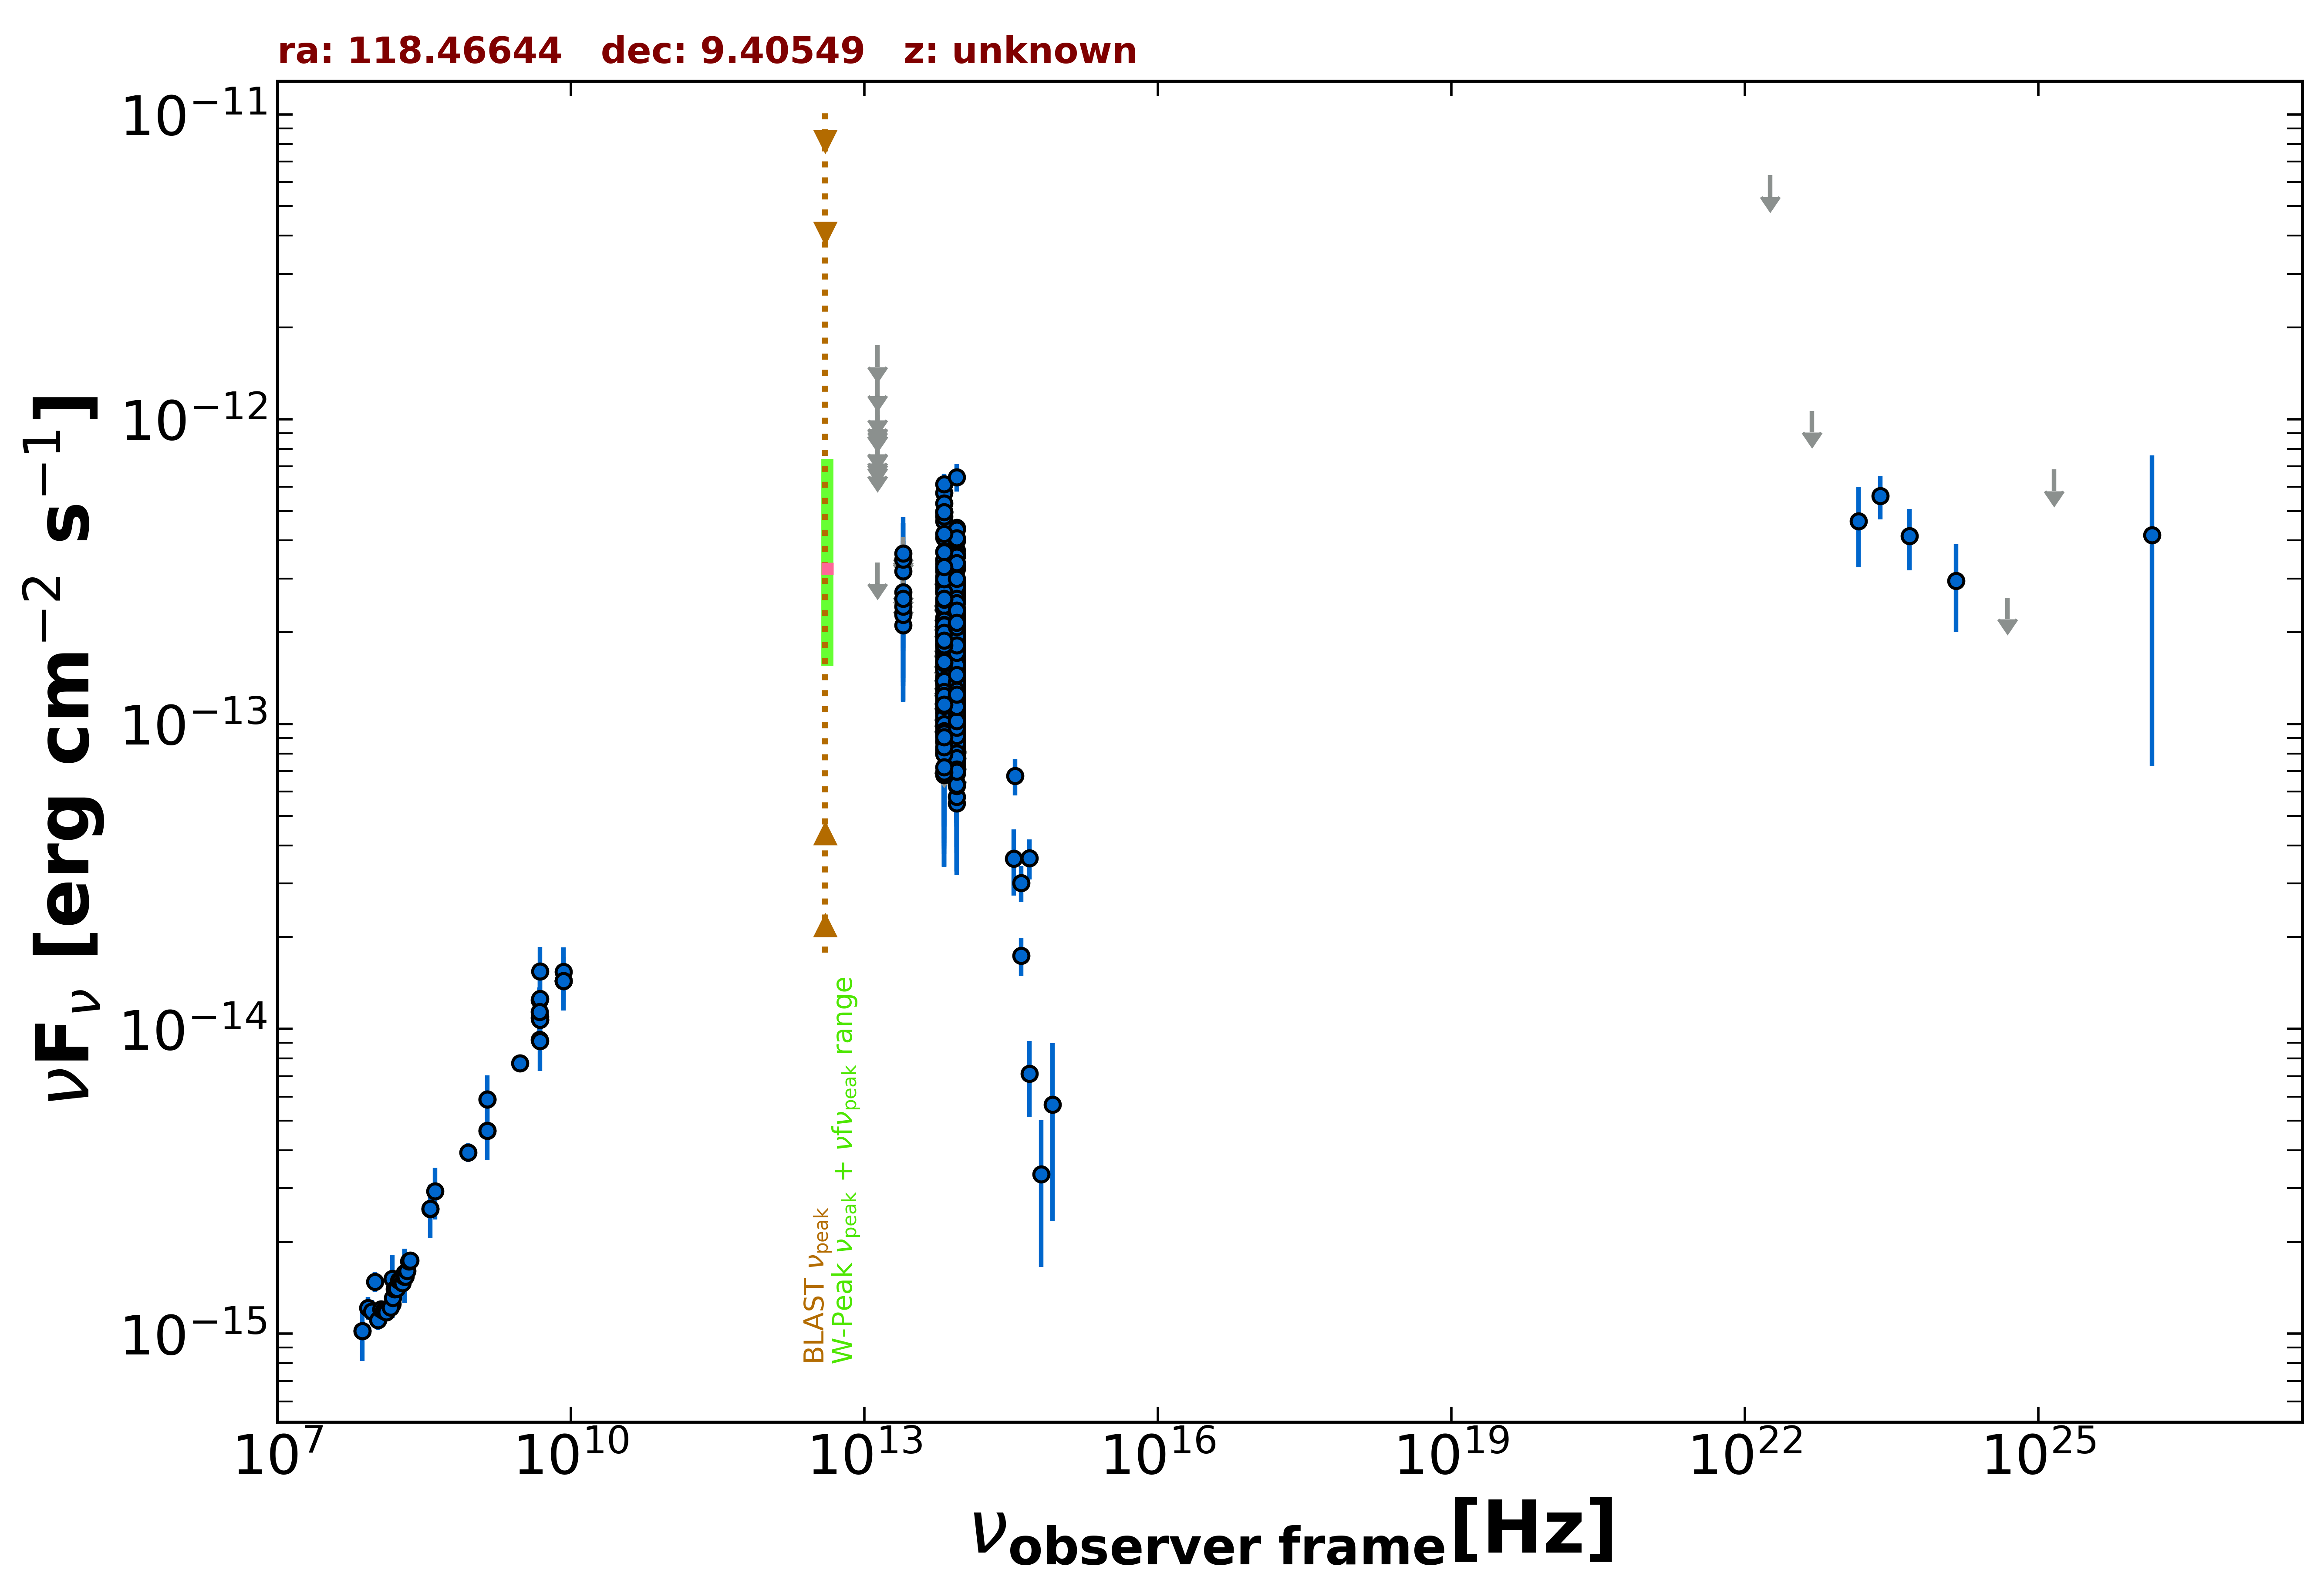

The file beside this chart, header and first rows:
freq., flux, err_flux, MJD_start, MJD_end, flag, catalog, reference
1.400e+09, 4.631e-15, 1.385e-16, 55000, 55000, , NVSS, Condon et al. 1998  AJ  115  1693
8.870e+08, 3.932e-15, 2.800e-16, 55000, 55000, , RACS, Hale et al. 2021  PASA  38  e058
3.000e+09, 7.720e-15, 3.100e-17, 55000, 55000, , VLASSQL, Gordon et al. 2021  ApJS  255  30
1.500e+08, 1.253e-15, 1.250e-16, 55000, 55000, , TGSS150, Intema et al. 2017  A&A  598  A781
7.400e+07, 1.021e-15, 5.900e-17, 55000, 55000, , VLSSR, Lane et al. 2014  MNRAS  440 327
8.400e+09, 1.435e-14, 0.000e+00, 55000, 55000, , CRATES, Healey et al. 2007  ApJS  171  61
4.800e+09, 1.243e-14, 1.105e-15, 55000, 55000, , GB6, Gregory et al. 1996  ApJS  103  427
4.800e+09, 1.085e-14, 1.490e-15, 55000, 55000, , GB87, Gregory et al. 1992  VizieR  VIII/14/j20…
4.850e+09, 1.072e-14, 0.000e+00, 55000, 55000, , NORTH20, White and Becker  1992  ApJS  79  331
1.400e+09, 5.866e-15, 0.000e+00, 55000, 55000, , NORTH20, White and Becker  1992  ApJS  79  331
3.650e+08, 2.562e-15, 0.000e+00, 55000, 55000, , NORTH20, White and Becker  1992  ApJS  79  331
4.800e+09, 9.216e-15, 6.720e-16, 55000, 55000, , PMN, Griffith et al. 1993-1996  VizieR  VIII/…
8.817e+13, 1.669e-13, 2.450e-15, 55000, 55000, , UNWISE, Schlafly et al. 2019  ApJS  240  30
6.517e+13, 1.933e-13, 3.800e-15, 55000, 55000, , UNWISE, Schlafly et al. 2019  ApJS  240  30
8.817e+13, 1.592e-13, 6.300e-15, 55000, 55000, , WISE, Wright et al. 2010  AJ  140  1868
6.517e+13, 1.598e-13, 8.550e-15, 55000, 55000, , WISE, Wright et al. 2010  AJ  140  1868
2.498e+13, 2.112e-13, 3.790e-14, 55000, 55000, , WISE, Wright et al. 2010  AJ  140  1868
1.363e+13, 3.388e-13, 0.000e+00, 55000, 55000, UL, WISE, Wright et al. 2010  AJ  140  1868
8.817e+13, 1.459e-13, 2.660e-14, 56955, 56955, , NEOWISE, Mainzer et al. 2014  ApJ  792  30
6.517e+13, 8.058e-14, 4.085e-14, 56955, 56955, , NEOWISE, Mainzer et al. 2014  ApJ  792  30
8.817e+13, 1.129e-13, 2.295e-14, 56955, 56955, , NEOWISE, Mainzer et al. 2014  ApJ  792  30
6.517e+13, 9.424e-14, 4.103e-14, 56955, 56955, , NEOWISE, Mainzer et al. 2014  ApJ  792  30
8.817e+13, 5.501e-14, 2.225e-14, 56955, 56955, , NEOWISE, Mainzer et al. 2014  ApJ  792  30
6.517e+13, 1.140e-13, 3.785e-14, 56955, 56955, , NEOWISE, Mainzer et al. 2014  ApJ  792  30
8.817e+13, 7.636e-14, 0.000e+00, 56956, 56956, UL, NEOWISE, Mainzer et al. 2014  ApJ  792  30
6.517e+13, 2.299e-13, 0.000e+00, 56956, 56956, UL, NEOWISE, Mainzer et al. 2014  ApJ  792  30
8.817e+13, 7.721e-14, 2.759e-14, 56956, 56956, , NEOWISE, Mainzer et al. 2014  ApJ  792  30
6.517e+13, 1.090e-13, 3.470e-14, 56956, 56956, , NEOWISE, Mainzer et al. 2014  ApJ  792  30
8.817e+13, 1.078e-13, 2.410e-14, 56956, 56956, , NEOWISE, Mainzer et al. 2014  ApJ  792  30
6.517e+13, 1.361e-13, 3.940e-14, 56956, 56956, , NEOWISE, Mainzer et al. 2014  ApJ  792  30
8.817e+13, 1.535e-13, 2.645e-14, 58048, 58048, , NEOWISE, Mainzer et al. 2014  ApJ  792  30
6.517e+13, 8.014e-14, 3.939e-14, 58048, 58048, , NEOWISE, Mainzer et al. 2014  ApJ  792  30
8.817e+13, 1.291e-13, 2.770e-14, 58049, 58049, , NEOWISE, Mainzer et al. 2014  ApJ  792  30
6.517e+13, 1.592e-13, 4.045e-14, 58049, 58049, , NEOWISE, Mainzer et al. 2014  ApJ  792  30
8.817e+13, 1.907e-13, 2.340e-14, 58049, 58049, , NEOWISE, Mainzer et al. 2014  ApJ  792  30
6.517e+13, 1.513e-13, 3.615e-14, 58049, 58049, , NEOWISE, Mainzer et al. 2014  ApJ  792  30
8.817e+13, 1.074e-13, 2.232e-14, 58048, 58048, , NEOWISE, Mainzer et al. 2014  ApJ  792  30
6.517e+13, 1.374e-13, 4.015e-14, 58048, 58048, , NEOWISE, Mainzer et al. 2014  ApJ  792  30
8.817e+13, 1.329e-13, 2.340e-14, 58049, 58049, , NEOWISE, Mainzer et al. 2014  ApJ  792  30
6.517e+13, 9.887e-14, 3.717e-14, 58049, 58049, , NEOWISE, Mainzer et al. 2014  ApJ  792  30
8.817e+13, 9.702e-14, 2.540e-14, 58049, 58049, , NEOWISE, Mainzer et al. 2014  ApJ  792  30
6.517e+13, 1.170e-13, 4.376e-14, 58049, 58049, , NEOWISE, Mainzer et al. 2014  ApJ  792  30
8.817e+13, 1.855e-13, 2.365e-14, 58048, 58048, , NEOWISE, Mainzer et al. 2014  ApJ  792  30
6.517e+13, 1.882e-13, 3.840e-14, 58048, 58048, , NEOWISE, Mainzer et al. 2014  ApJ  792  30
8.817e+13, 9.104e-14, 2.331e-14, 57317, 57317, , NEOWISE, Mainzer et al. 2014  ApJ  792  30
6.517e+13, 1.807e-13, 4.320e-14, 57317, 57317, , NEOWISE, Mainzer et al. 2014  ApJ  792  30
8.817e+13, 8.856e-14, 2.292e-14, 57317, 57317, , NEOWISE, Mainzer et al. 2014  ApJ  792  30
6.517e+13, 2.378e-13, 3.780e-14, 57317, 57317, , NEOWISE, Mainzer et al. 2014  ApJ  792  30
8.817e+13, 1.655e-13, 3.330e-14, 57317, 57317, , NEOWISE, Mainzer et al. 2014  ApJ  792  30
6.517e+13, 1.843e-13, 4.490e-14, 57317, 57317, , NEOWISE, Mainzer et al. 2014  ApJ  792  30
8.817e+13, 1.426e-13, 2.325e-14, 57317, 57317, , NEOWISE, Mainzer et al. 2014  ApJ  792  30
6.517e+13, 1.403e-13, 5.799e-14, 57317, 57317, , NEOWISE, Mainzer et al. 2014  ApJ  792  30
8.817e+13, 1.419e-13, 2.880e-14, 57318, 57318, , NEOWISE, Mainzer et al. 2014  ApJ  792  30
6.517e+13, 2.073e-13, 3.685e-14, 57318, 57318, , NEOWISE, Mainzer et al. 2014  ApJ  792  30
8.817e+13, 1.496e-13, 2.675e-14, 57318, 57318, , NEOWISE, Mainzer et al. 2014  ApJ  792  30
6.517e+13, 1.104e-13, 4.213e-14, 57318, 57318, , NEOWISE, Mainzer et al. 2014  ApJ  792  30
8.817e+13, 9.720e-14, 2.303e-14, 57317, 57317, , NEOWISE, Mainzer et al. 2014  ApJ  792  30
6.517e+13, 1.430e-13, 3.665e-14, 57317, 57317, , NEOWISE, Mainzer et al. 2014  ApJ  792  30
8.817e+13, 1.477e-13, 3.740e-14, 57317, 57317, , NEOWISE, Mainzer et al. 2014  ApJ  792  30
6.517e+13, 1.544e-13, 4.765e-14, 57317, 57317, , NEOWISE, Mainzer et al. 2014  ApJ  792  30
... 423 more rows
